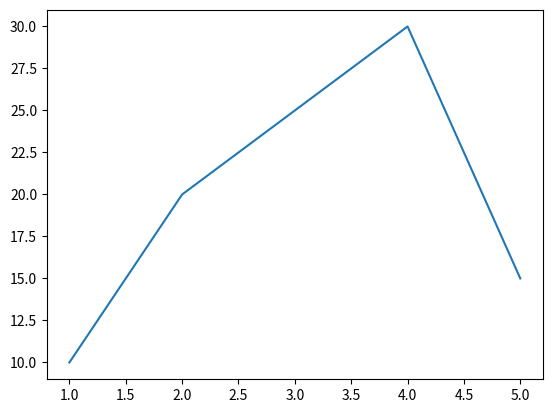

Reproduce this figure in Python.
# Drawing graphs

import matplotlib.pyplot as plt
x = [1,2,3,4,5]
y = [10,20,25,30,15]

plt.plot(x,y)
plt.show()